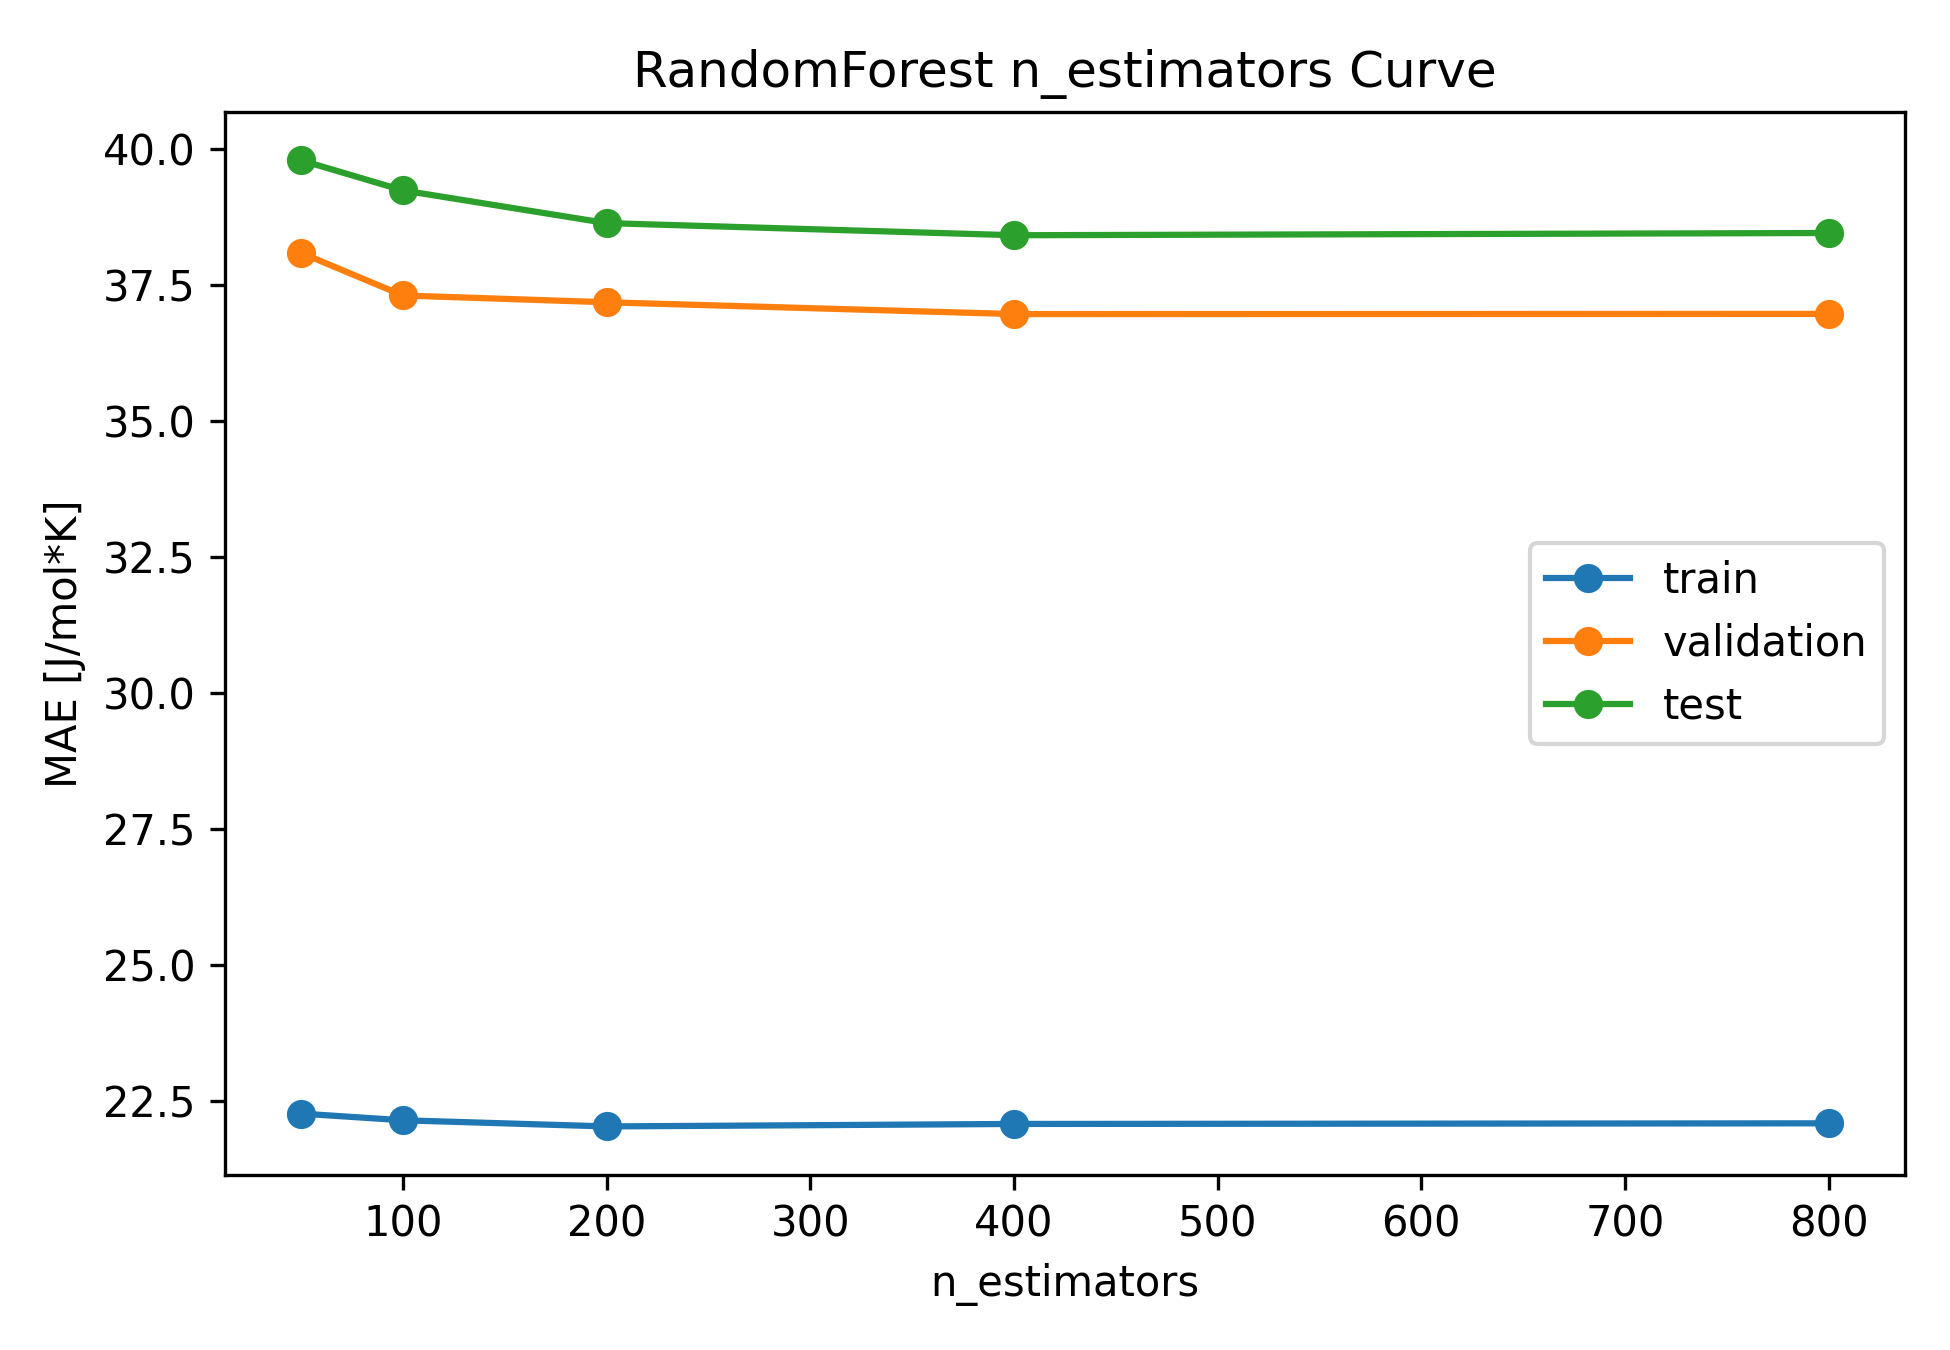

The data file committed next to this chart (first rows):
model_type, n_estimators, train_mae, train_rmse, train_r2, validation_mae, validation_rmse, validation_r2, test_mae, test_rmse, test_r2
random_forest, 50, 22.27, 39.93, 0.9734, 38.1, 64.16, 0.9171, 39.8, 80.82, 0.9045
random_forest, 100, 22.15, 40.95, 0.9721, 37.31, 61.96, 0.9226, 39.25, 80.94, 0.9042
random_forest, 200, 22.04, 40.32, 0.9729, 37.19, 61.67, 0.9234, 38.64, 80.13, 0.9061
random_forest, 400, 22.08, 40.57, 0.9726, 36.97, 61.15, 0.9247, 38.42, 79.6, 0.9074
random_forest, 800, 22.09, 40.61, 0.9725, 36.97, 61.18, 0.9246, 38.46, 80.21, 0.9059
